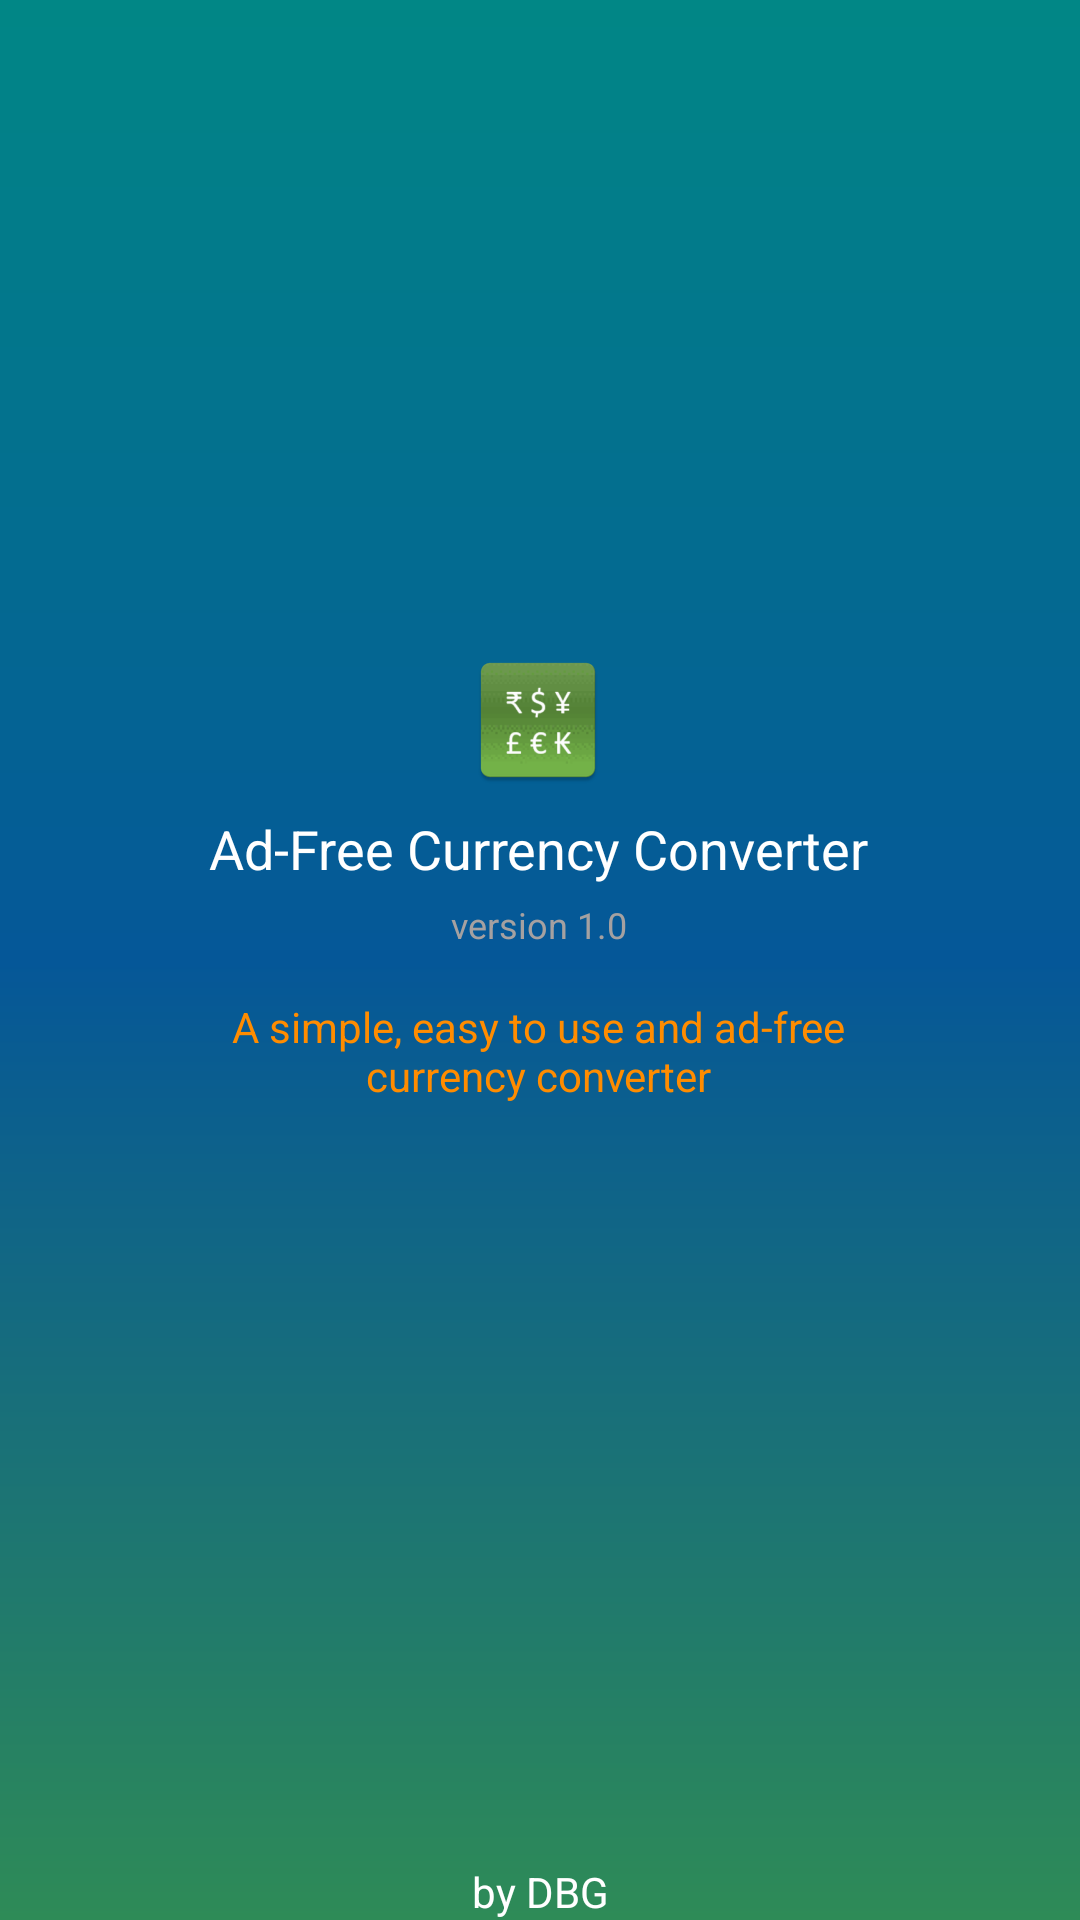

Write the Android layout XML for this screen, with the resource values it uses.
<!-- AndroidManifest.xml: application theme Theme.CurrencyConverter -->
<!-- res/layout/activity_info_page.xml -->
<?xml version="1.0" encoding="utf-8"?>
<androidx.constraintlayout.widget.ConstraintLayout xmlns:android="http://schemas.android.com/apk/res/android"
    xmlns:app="http://schemas.android.com/apk/res-auto"
    xmlns:tools="http://schemas.android.com/tools"
    android:layout_width="match_parent"
    android:layout_height="match_parent"
    android:orientation="vertical"
    android:background="@drawable/bg_main_activity"
    tools:context=".info_page">


    <ImageView
        android:id="@+id/imageView"
        android:layout_width="wrap_content"
        android:layout_height="wrap_content"
        app:layout_constraintBottom_toBottomOf="parent"
        app:layout_constraintEnd_toEndOf="parent"
        app:layout_constraintHorizontal_bias="0.498"
        app:layout_constraintStart_toStartOf="parent"
        app:layout_constraintTop_toTopOf="parent"
        app:layout_constraintVertical_bias="0.365"
        app:srcCompat="@mipmap/ic_main_final" />

    <TextView
        android:id="@+id/textView3"
        android:layout_width="wrap_content"
        android:layout_height="wrap_content"
        android:gravity="center_horizontal"
        android:text="Ad-Free Currency Converter"
        android:textColor="@color/white"
        android:textSize="18sp"
        app:layout_constraintBottom_toBottomOf="parent"
        app:layout_constraintEnd_toEndOf="@+id/imageView"
        app:layout_constraintStart_toStartOf="@+id/imageView"
        app:layout_constraintTop_toBottomOf="@+id/imageView"
        app:layout_constraintVertical_bias="0.019"
        tools:ignore="HardcodedText" />

    <TextView
        android:id="@+id/textView4"
        android:layout_width="wrap_content"
        android:layout_height="wrap_content"
        android:layout_margin="5dp"
        android:layout_marginTop="5dp"
        android:gravity="center_horizontal"
        android:text="version 1.0"
        android:textColor="#A5A1A1"
        android:textSize="12sp"
        app:layout_constraintBottom_toBottomOf="parent"
        app:layout_constraintEnd_toEndOf="parent"
        app:layout_constraintHorizontal_bias="0.498"
        app:layout_constraintStart_toStartOf="parent"
        app:layout_constraintTop_toBottomOf="@+id/textView3"
        app:layout_constraintVertical_bias="0.0"
        tools:ignore="HardcodedText,MissingConstraints" />

    <TextView
        android:id="@+id/textView5"
        android:layout_width="wrap_content"
        android:layout_height="wrap_content"
        android:text="by DBG"
        android:textColor="@color/white"
        app:layout_constraintBottom_toBottomOf="parent"
        app:layout_constraintEnd_toEndOf="parent"
        app:layout_constraintStart_toStartOf="parent" />

    <TextView
        android:id="@+id/textView6"
        android:layout_width="240dp"
        android:layout_height="wrap_content"
        android:layout_margin="10dp"
        android:gravity="center_horizontal"
        android:text="A simple, easy to use and ad-free currency converter"
        android:textColor="@color/dark_orange"
        app:layout_constraintBottom_toTopOf="@+id/textView5"
        app:layout_constraintEnd_toEndOf="@+id/textView3"
        app:layout_constraintStart_toStartOf="@+id/textView3"
        app:layout_constraintTop_toBottomOf="@+id/textView4"
        app:layout_constraintVertical_bias="0.025" />

    <Button
        android:id="@+id/bt_github"
        android:layout_width="50dp"
        android:layout_height="50dp"
        android:layout_marginTop="10dp"
        android:background="@drawable/ic_github"
        app:backgroundTint="#E0FFFFFF"
        app:backgroundTintMode="multiply"
        app:layout_constraintEnd_toEndOf="@+id/textView6"
        app:layout_constraintHorizontal_bias="0.494"
        app:layout_constraintStart_toStartOf="@+id/textView6"
        app:layout_constraintTop_toBottomOf="@+id/textView6" />

</androidx.constraintlayout.widget.ConstraintLayout>
<!-- resources referenced by this layout -->
<resources>
  <color name="dark_orange">#FF8C00</color>
  <color name="white">#FFFFFF</color>
  <!-- drawable bg_main_activity (drawable) -->
  <?xml version="1.0" encoding="utf-8"?>
  <shape
      android:shape="rectangle"
      xmlns:android="http://schemas.android.com/apk/res/android">
      <gradient
          android:startColor = "@color/sea_green"
          android:centerColor = "#055798"
          android:endColor = "@color/teal_700"
          android:angle = "90"
          android:type = "linear" />
  </shape>
  <!-- mipmap ic_main_final: png bitmap (mipmap-hdpi, 4486 bytes) -->
  <style name="Theme.CurrencyConverter" parent="Theme.MaterialComponents.DayNight.DarkActionBar">
          
          <item name="colorPrimary">#167289</item>
          <item name="colorPrimaryVariant">#167289</item>
          <item name="colorOnPrimary">#167289</item>
          
          <item name="colorSecondary">#1F87AD</item>
          <item name="colorSecondaryVariant">@color/teal_700</item>
          <item name="colorOnSecondary">#018786</item>
          
          <item name="android:statusBarColor" tools:targetApi="l">?attr/colorPrimaryVariant</item>
          
      </style>
  <color name="sea_green">#2E8B57</color>
  <color name="teal_700">#FF018786</color>
</resources>
